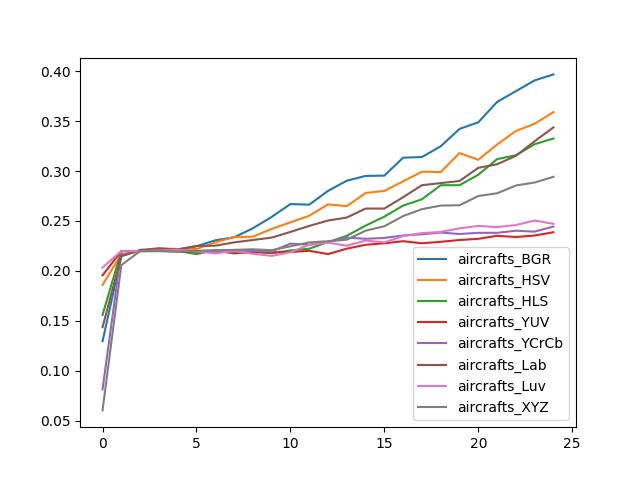

Source data for this figure (header and first rows):
, aircrafts_BGR, aircrafts_HSV, aircrafts_HLS, aircrafts_YUV, aircrafts_YCrCb, aircrafts_Lab, aircrafts_Luv, aircrafts_XYZ
0, 0.1296, 0.186, 0.156, 0.1956, 0.08128, 0.1437, 0.2034, 0.06029
1, 0.2148, 0.2166, 0.2199, 0.2199, 0.2199, 0.2151, 0.2199, 0.2058
2, 0.2205, 0.2196, 0.2199, 0.2199, 0.2199, 0.2211, 0.2199, 0.2199
3, 0.2208, 0.2226, 0.2199, 0.2199, 0.2202, 0.2226, 0.2205, 0.2202
4, 0.2217, 0.222, 0.2199, 0.2196, 0.2205, 0.2214, 0.2211, 0.2193
5, 0.2247, 0.222, 0.2169, 0.2193, 0.2196, 0.225, 0.2199, 0.2202
6, 0.2307, 0.2286, 0.2208, 0.2199, 0.2193, 0.2253, 0.2175, 0.2208
7, 0.2337, 0.234, 0.2175, 0.2181, 0.2193, 0.2286, 0.2202, 0.2211
8, 0.2427, 0.2343, 0.219, 0.219, 0.2202, 0.231, 0.2172, 0.2217
9, 0.254, 0.2421, 0.2178, 0.2187, 0.2196, 0.2334, 0.2151, 0.2208
10, 0.2669, 0.2487, 0.2205, 0.219, 0.2274, 0.2391, 0.2187, 0.2247
11, 0.2663, 0.2552, 0.2223, 0.2202, 0.2262, 0.2451, 0.2262, 0.2286
12, 0.2801, 0.2666, 0.2289, 0.2169, 0.2289, 0.2504, 0.2283, 0.2298
13, 0.2903, 0.2648, 0.2352, 0.2223, 0.2334, 0.2534, 0.2253, 0.2313
14, 0.2951, 0.278, 0.2454, 0.2262, 0.2322, 0.2624, 0.2304, 0.2403
15, 0.2954, 0.2801, 0.2543, 0.2277, 0.2331, 0.2624, 0.2286, 0.2448
16, 0.3134, 0.2897, 0.2654, 0.2298, 0.2355, 0.2738, 0.2349, 0.2549
17, 0.314, 0.2993, 0.2717, 0.2277, 0.2367, 0.2858, 0.2379, 0.2618
18, 0.3248, 0.299, 0.2858, 0.2292, 0.2385, 0.2879, 0.2391, 0.2654
19, 0.3422, 0.3179, 0.2858, 0.231, 0.237, 0.29, 0.2427, 0.2657
20, 0.3488, 0.3113, 0.2963, 0.2322, 0.2382, 0.3032, 0.2451, 0.275
21, 0.3692, 0.3266, 0.3119, 0.2352, 0.2382, 0.3068, 0.2439, 0.2777
22, 0.38, 0.3401, 0.3158, 0.234, 0.2403, 0.3152, 0.246, 0.2855
23, 0.3908, 0.3473, 0.3269, 0.2355, 0.2394, 0.3299, 0.2504, 0.2885
24, 0.3968, 0.359, 0.3326, 0.2388, 0.2445, 0.3437, 0.2472, 0.2942
